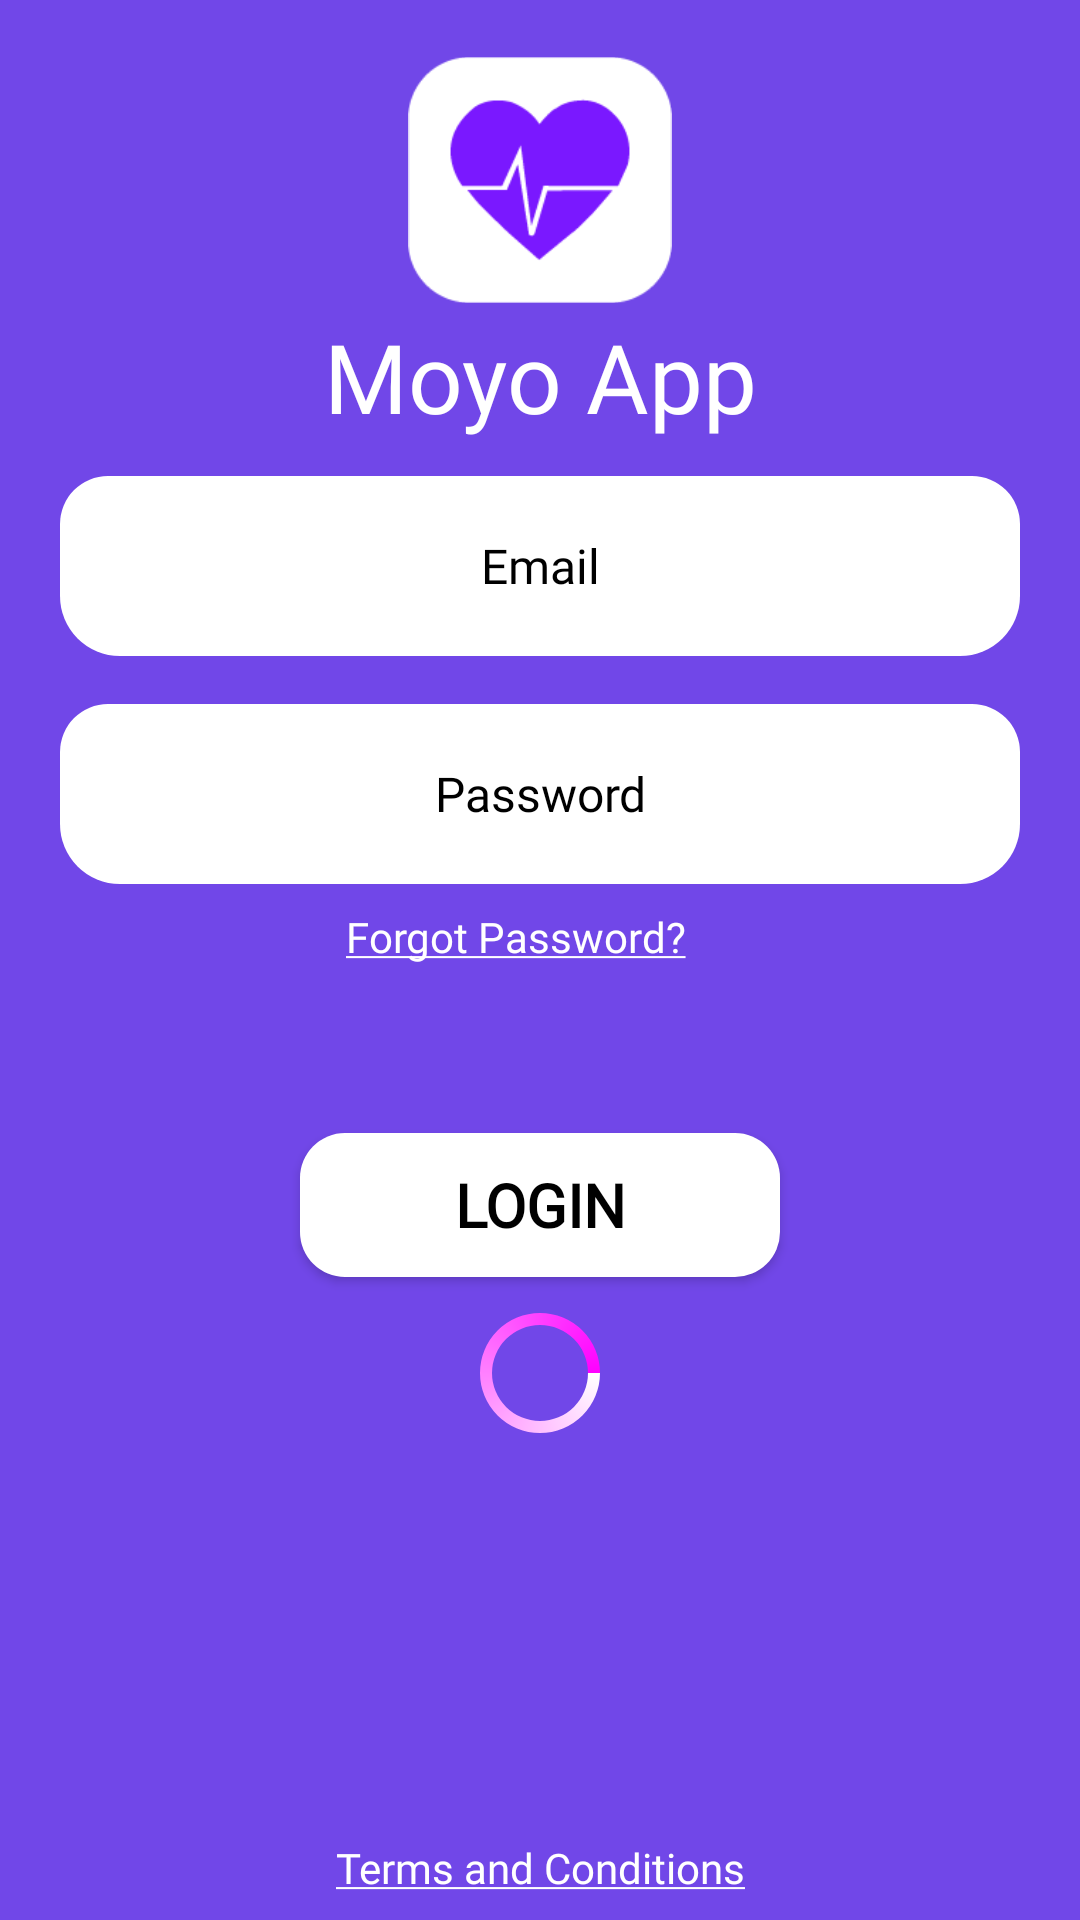

Layout XML and referenced resources for this Android screen:
<!-- AndroidManifest.xml: application theme AppTheme -->
<!-- res/layout/activity_login.xml -->
<?xml version="1.0" encoding="utf-8"?>
<androidx.constraintlayout.widget.ConstraintLayout xmlns:android="http://schemas.android.com/apk/res/android"
    xmlns:app="http://schemas.android.com/apk/res-auto"
    xmlns:tools="http://schemas.android.com/tools"
    android:layout_width="match_parent"
    android:layout_height="match_parent"
    android:gravity="center"
    android:background="@color/main_moyoapp_Color"
    tools:context=".LoginActivity">



    <ImageView
        android:id="@+id/login_thelogo"
        android:layout_width="88dp"
        android:layout_height="88dp"
        android:src="@drawable/the_moyo_logo"
        app:layout_constraintStart_toStartOf="parent"
        app:layout_constraintEnd_toEndOf="parent"
        app:layout_constraintTop_toTopOf="parent"
        android:layout_marginTop="16dp"/>

    <TextView
        android:layout_width="wrap_content"
        android:layout_height="wrap_content"
        android:fontFamily="@font/rockoultraflf"
        app:layout_constraintStart_toStartOf="parent"
        app:layout_constraintEnd_toEndOf="parent"
        app:layout_constraintTop_toBottomOf="@id/login_thelogo"
        android:gravity="center_horizontal"
        android:text="Moyo App"
        android:textColor="@color/text_white"
        android:textSize="32sp"
       />

    <LinearLayout
        android:id="@+id/linearlayout_login"
        android:layout_width="wrap_content"
        android:layout_height="wrap_content"
        android:layout_marginLeft="16dp"
        android:layout_marginRight="16dp"
        android:gravity="center"
        android:orientation="vertical"
        app:layout_constraintBottom_toBottomOf="parent"
        app:layout_constraintLeft_toLeftOf="parent"
        app:layout_constraintRight_toRightOf="parent"
        app:layout_constraintTop_toTopOf="parent">




        <EditText
            android:id="@+id/editText_signin_email"
            android:layout_width="320dp"
            android:layout_height="wrap_content"
            android:background="@drawable/edittext_roundcorner_background"
            android:fontFamily="@font/rockoultraflf"
            android:gravity="center"
            android:hint="Email"
            android:inputType="text"
            android:textColorHint="@color/textColor_black"
            android:textSize="16sp" />


        <EditText
            android:id="@+id/editText_signin_password"
            android:layout_width="320dp"
            android:layout_height="wrap_content"
            android:layout_marginTop="16dp"
            android:background="@drawable/edittext_roundcorner_background"
            android:fontFamily="@font/rockoultraflf"
            android:gravity="center"
            android:hint="Password"
            android:inputType="textPassword"
            android:textColorHint="@color/textColor_black"
            android:textSize="16sp" />

        <TextView
            android:id="@+id/textView_forgotpassword"
            android:layout_width="wrap_content"
            android:layout_height="wrap_content"
            android:layout_gravity="center_horizontal"
            android:layout_marginTop="8dp"
            android:layout_marginRight="8dp"
            android:fontFamily="@font/rockoultraflf"
            android:text="@string/forgot_password"
            android:textColor="@color/text_white" />


        <Button
            android:id="@+id/button_login"
            android:layout_width="160dp"
            android:layout_height="wrap_content"
            android:layout_gravity="center_horizontal"
            android:layout_marginTop="56dp"
            android:fontFamily="@font/rockoultraflf"
            android:background="@drawable/round_cornerbutton_background"
            android:text="LOGIN"
            android:textColor="#000"
            android:textSize="20sp"
            android:textStyle="bold" />

        <ProgressBar
            android:id="@+id/my_progressBar"
            style="?android:attr/progressBarStyle"
            android:layout_marginTop="8dp"
            android:layout_width="wrap_content"
            android:layout_height="wrap_content"
            android:indeterminateDrawable="@drawable/progressbar_color" />



    </LinearLayout>

    <TextView
        android:layout_width="wrap_content"
        android:layout_height="wrap_content"
        android:text="@string/terms_and_conditions"
        android:textSize="14sp"
        android:gravity="center_horizontal"
        android:textColor="@color/text_white"
        android:fontFamily="@font/rockoultraflf"
        android:layout_marginBottom="8dp"
        app:layout_constraintBottom_toBottomOf="parent"
        app:layout_constraintEnd_toEndOf="parent"
        app:layout_constraintStart_toStartOf="parent"/>

</androidx.constraintlayout.widget.ConstraintLayout>
<!-- resources referenced by this layout -->
<resources>
  <color name="main_moyoapp_Color">#7147e8</color>
  <color name="textColor_black">#000</color>
  <color name="text_white">#fff</color>
  <!-- drawable edittext_roundcorner_background (drawable) -->
  <?xml version="1.0" encoding="utf-8"?>
  <shape xmlns:android="http://schemas.android.com/apk/res/android"
      android:shape="rectangle" >
  
      <corners
          android:bottomLeftRadius="20dp"
          android:bottomRightRadius="20dp"
          android:radius="30dp"
          android:topLeftRadius="16dp"
          android:topRightRadius="16dp" />
  
      <solid android:color="#fff" />
  
      <padding
          android:bottom="0dp"
          android:left="0dp"
          android:right="0dp"
          android:top="0dp" />
  
      <size
          android:height="60dp"
          android:width="270dp" />
  
  </shape>
  <!-- drawable progressbar_color (drawable) -->
  <?xml version="1.0" encoding="utf-8"?>
  <rotate xmlns:android="http://schemas.android.com/apk/res/android"
      android:pivotX="50%"
      android:pivotY="50%"
      android:fromDegrees="0"
      android:toDegrees="1080">
  
      <shape
          android:shape="ring"
          android:innerRadiusRatio="3"
          android:thicknessRatio="12"
          android:useLevel="false">
  
          <size
              android:width="16dp"
              android:height="16dp" />
  
          <gradient
              android:type="sweep"
              android:useLevel="false"
              android:startColor="#FFF"
              android:endColor="#FF00FF"
              android:angle="0"/>
  
      </shape>
  
  </rotate>
  <!-- drawable round_cornerbutton_background (drawable) -->
  <?xml version="1.0" encoding="utf-8"?>
  <shape xmlns:android="http://schemas.android.com/apk/res/android"
      android:shape="rectangle" >
  
      <corners
          android:bottomLeftRadius="15dp"
          android:bottomRightRadius="15dp"
          android:radius="15dp"
          android:topLeftRadius="15dp"
          android:topRightRadius="15dp" />
  
      <solid android:color="#fff" />
  
      <padding
          android:bottom="0dp"
          android:left="0dp"
          android:right="0dp"
          android:top="0dp" />
  
      <size
          android:height="48dp"
          android:width="270dp" />
  
  </shape>
  <!-- drawable the_moyo_logo: png bitmap (drawable, 3618 bytes) -->
  <string name="forgot_password"><u>Forgot Password?</u></string>
  <string name="terms_and_conditions"><u>Terms and Conditions</u></string>
  <style name="AppTheme" parent="Theme.AppCompat.Light.DarkActionBar">
          <item name="pinViewStyle">@style/PinWidget.PinView</item>
          
          <item name="colorPrimary">@color/colorPrimary</item>
          <item name="colorPrimaryDark">@color/colorPrimaryDark</item>
          <item name="colorAccent">@color/colorAccent</item>
      </style>
  <color name="colorPrimary">#7147e8</color>
  <color name="colorPrimaryDark">#7147e8</color>
  <color name="colorAccent">#03DAC5</color>
</resources>
